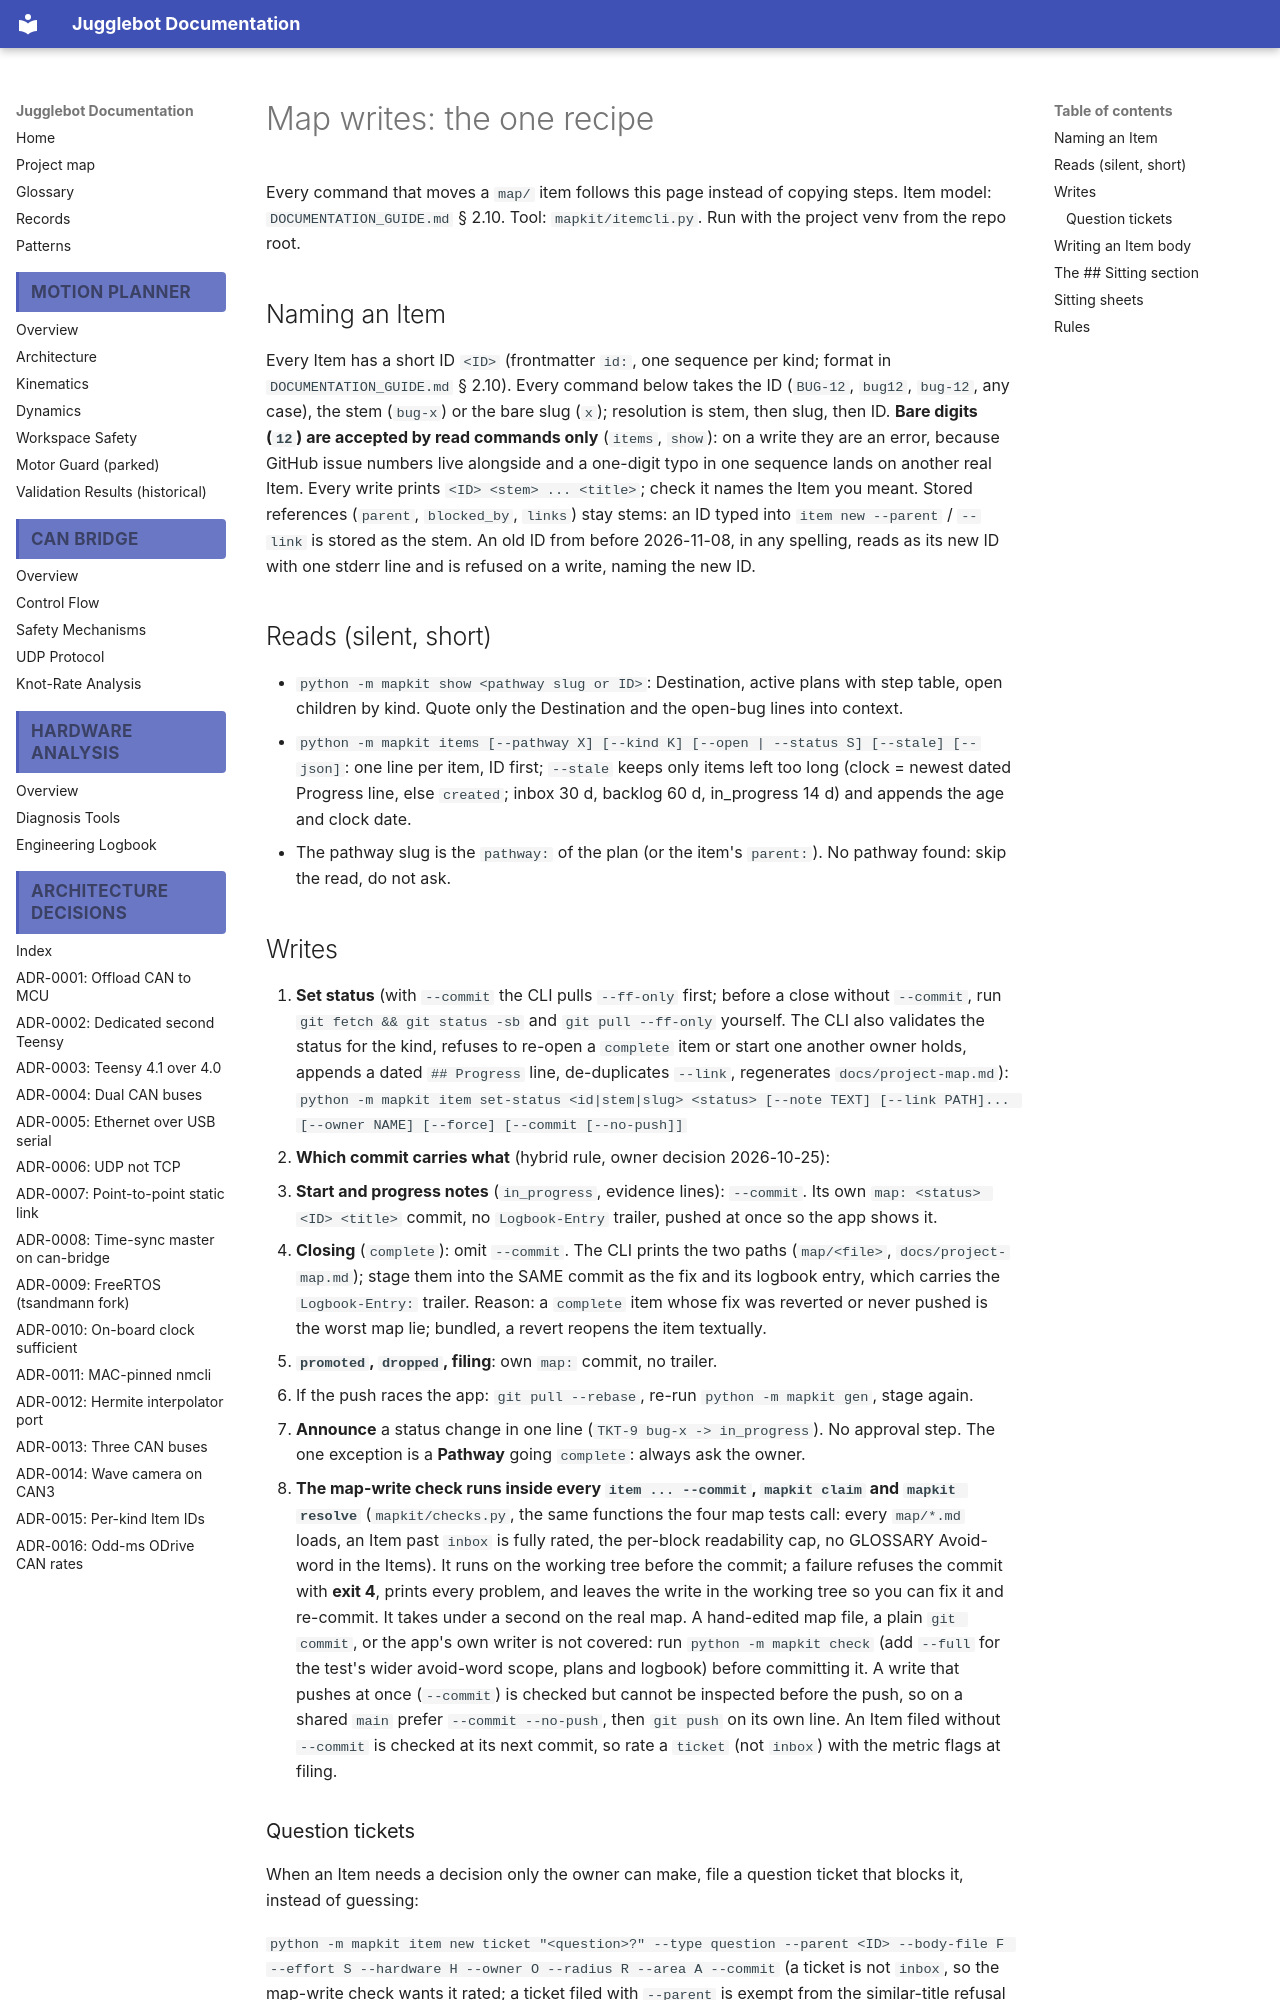

repository: Project-DeepBlue-Juggling/Jugglebot · page: agents/map-writes/index.html · generator: mkdocs

# Map writes: the one recipe

Every command that moves a `map/` item follows this page instead of copying steps. Item model: `DOCUMENTATION_GUIDE.md` § 2.10. Tool: `mapkit/itemcli.py`. Run with the project venv from the repo root.

## Naming an Item

Every Item has a short ID `<ID>` (frontmatter `id:`, one sequence per kind; format in `DOCUMENTATION_GUIDE.md` § 2.10). Every command below takes the ID (`BUG-12`, `bug12`, `bug-12`, any case), the stem (`bug-x`) or the bare slug (`x`); resolution is stem, then slug, then ID. **Bare digits (`12`) are accepted by read commands only** (`items`, `show`): on a write they are an error, because GitHub issue numbers live alongside and a one-digit typo in one sequence lands on another real Item. Every write prints `<ID> <stem> ... <title>`; check it names the Item you meant. Stored references (`parent`, `blocked_by`, `links`) stay stems: an ID typed into `item new --parent` / `--link` is stored as the stem. An old ID from before 2026-11-08, in any spelling, reads as its new ID with one stderr line and is refused on a write, naming the new ID.

## Reads (silent, short)

- `python -m mapkit show <pathway slug or ID>`: Destination, active plans with step table, open children by kind. Quote only the Destination and the open-bug lines into context.
- `python -m mapkit items [--pathway X] [--kind K] [--open | --status S] [--stale] [--json]`: one line per item, ID first; `--stale` keeps only items left too long (clock = newest dated Progress line, else `created`; inbox 30 d, backlog 60 d, in_progress 14 d) and appends the age and clock date.
- The pathway slug is the `pathway:` of the plan (or the item's `parent:`). No pathway found: skip the read, do not ask.

## Writes

1. **Set status** (with `--commit` the CLI pulls `--ff-only` first; before a close without `--commit`, run `git fetch && git status -sb` and `git pull --ff-only` yourself. The CLI also validates the status for the kind, refuses to re-open a `complete` item or start one another owner holds, appends a dated `## Progress` line, de-duplicates `--link`, regenerates `docs/project-map.md`):
   `python -m mapkit item set-status <id|stem|slug> <status> [--note TEXT] [--link PATH]... [--owner NAME] [--force] [--commit [--no-push]]`
2. **Which commit carries what** (hybrid rule, owner decision 2026-10-25):
   - **Start and progress notes** (`in_progress`, evidence lines): `--commit`. Its own `map: <status> <ID> <title>` commit, no `Logbook-Entry` trailer, pushed at once so the app shows it.
   - **Closing** (`complete`): omit `--commit`. The CLI prints the two paths (`map/<file>`, `docs/project-map.md`); stage them into the SAME commit as the fix and its logbook entry, which carries the `Logbook-Entry:` trailer. Reason: a `complete` item whose fix was reverted or never pushed is the worst map lie; bundled, a revert reopens the item textually.
   - **`promoted`, `dropped`, filing**: own `map:` commit, no trailer.
   - If the push races the app: `git pull --rebase`, re-run `python -m mapkit gen`, stage again.
3. **Announce** a status change in one line (`TKT-9 bug-x -> in_progress`). No approval step. The one exception is a **Pathway** going `complete`: always ask the owner.
4. **The map-write check runs inside every `item ... --commit`, `mapkit claim` and `mapkit resolve`** (`mapkit/checks.py`, the same functions the four map tests call: every `map/*.md` loads, an Item past `inbox` is fully rated, the per-block readability cap, no GLOSSARY Avoid-word in the Items). It runs on the working tree before the commit; a failure refuses the commit with **exit 4**, prints every problem, and leaves the write in the working tree so you can fix it and re-commit. It takes under a second on the real map. A hand-edited map file, a plain `git commit`, or the app's own writer is not covered: run `python -m mapkit check` (add `--full` for the test's wider avoid-word scope, plans and logbook) before committing it. A write that pushes at once (`--commit`) is checked but cannot be inspected before the push, so on a shared `main` prefer `--commit --no-push`, then `git push` on its own line. An Item filed without `--commit` is checked at its next commit, so rate a `ticket` (not `inbox`) with the metric flags at filing.
